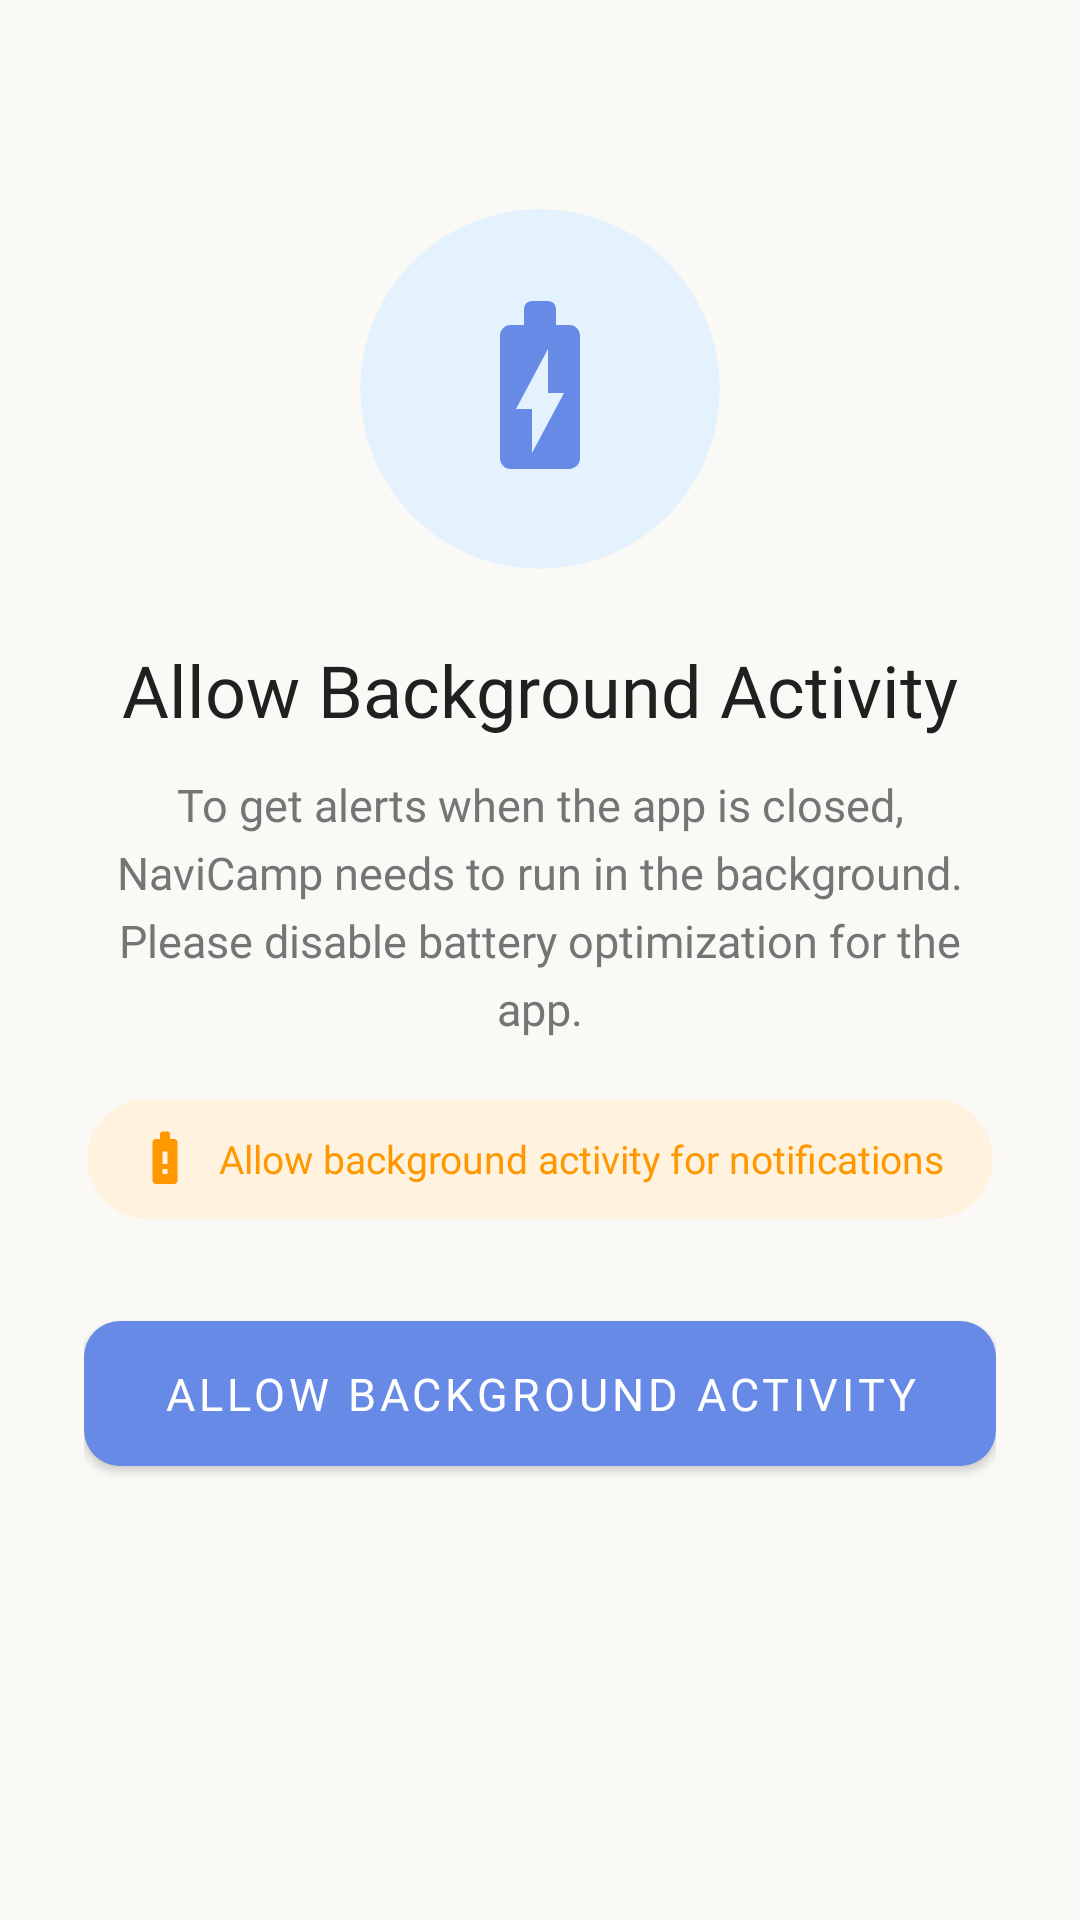

Android layout source for this screen:
<!-- AndroidManifest.xml: application theme Theme.MyApp -->
<!-- res/layout/fragment_battery_optimization.xml -->
<?xml version="1.0" encoding="utf-8"?>
<androidx.constraintlayout.widget.ConstraintLayout xmlns:android="http://schemas.android.com/apk/res/android"
    xmlns:app="http://schemas.android.com/apk/res-auto"
    android:layout_width="match_parent"
    android:layout_height="match_parent"
    android:background="@color/backgroundColor"
    android:paddingHorizontal="28dp"
    android:paddingVertical="32dp">

    <com.google.android.material.card.MaterialCardView
        android:id="@+id/iconCard"
        android:layout_width="120dp"
        android:layout_height="120dp"
        app:cardCornerRadius="60dp"
        app:cardElevation="0dp"
        app:cardBackgroundColor="@color/lightBlue"
        app:strokeWidth="0dp"
        app:layout_constraintBottom_toTopOf="@+id/titleTextView"
        app:layout_constraintEnd_toEndOf="parent"
        app:layout_constraintStart_toStartOf="parent"
        app:layout_constraintTop_toTopOf="parent"
        app:layout_constraintVertical_bias="0.25"
        app:layout_constraintVertical_chainStyle="packed">

        <ImageView
            android:id="@+id/batteryIcon"
            android:layout_width="64dp"
            android:layout_height="64dp"
            android:layout_gravity="center"
            android:src="@drawable/ic_battery_charging"
            app:tint="@color/primaryColor" />
    </com.google.android.material.card.MaterialCardView>

    <TextView
        android:id="@+id/titleTextView"
        android:layout_width="wrap_content"
        android:layout_height="wrap_content"
        android:layout_marginTop="24dp"
        android:fontFamily="@font/inter_bold"
        android:text="Allow Background Activity"
        android:textColor="@color/primaryDarkColor"
        android:textSize="24sp"
        app:layout_constraintBottom_toTopOf="@+id/descriptionTextView"
        app:layout_constraintEnd_toEndOf="parent"
        app:layout_constraintStart_toStartOf="parent"
        app:layout_constraintTop_toBottomOf="@+id/iconCard" />

    <TextView
        android:id="@+id/descriptionTextView"
        android:layout_width="0dp"
        android:layout_height="wrap_content"
        android:layout_marginTop="12dp"
        android:fontFamily="@font/inter"
        android:lineSpacingExtra="5dp"
        android:text="To get alerts when the app is closed, NaviCamp needs to run in the background. Please disable battery optimization for the app."
        android:textAlignment="center"
        android:textColor="@color/gray"
        android:textSize="15sp"
        app:layout_constraintBottom_toTopOf="@+id/statusLayout"
        app:layout_constraintEnd_toEndOf="parent"
        app:layout_constraintStart_toStartOf="parent"
        app:layout_constraintTop_toBottomOf="@+id/titleTextView"
        app:layout_constraintWidth_max="300dp" />

    
    <com.google.android.material.card.MaterialCardView
        android:id="@+id/statusLayout"
        android:layout_width="wrap_content"
        android:layout_height="wrap_content"
        android:layout_marginTop="20dp"
        app:cardCornerRadius="20dp"
        app:cardElevation="0dp"
        app:cardBackgroundColor="@color/lightOrange"
        app:strokeWidth="0dp"
        app:layout_constraintBottom_toTopOf="@+id/btnAction"
        app:layout_constraintEnd_toEndOf="parent"
        app:layout_constraintStart_toStartOf="parent"
        app:layout_constraintTop_toBottomOf="@+id/descriptionTextView">

        <LinearLayout
            android:layout_width="wrap_content"
            android:layout_height="wrap_content"
            android:orientation="horizontal"
            android:gravity="center_vertical"
            android:paddingHorizontal="16dp"
            android:paddingVertical="10dp">

            <ImageView
                android:id="@+id/statusIcon"
                android:layout_width="20dp"
                android:layout_height="20dp"
                android:layout_marginEnd="8dp"
                android:src="@drawable/ic_battery_alert"
                app:tint="@color/orange" />

            <TextView
                android:id="@+id/statusText"
                android:layout_width="wrap_content"
                android:layout_height="wrap_content"
                android:fontFamily="@font/inter"
                android:text="Allow background activity for notifications"
                android:textColor="@color/orange"
                android:textSize="13sp" />
        </LinearLayout>
    </com.google.android.material.card.MaterialCardView>

    <com.google.android.material.button.MaterialButton
        android:id="@+id/btnAction"
        android:layout_width="0dp"
        android:layout_height="wrap_content"
        android:layout_marginTop="28dp"
        android:fontFamily="@font/inter"
        android:paddingVertical="14dp"
        android:text="Allow Background Activity"
        android:textSize="15sp"
        app:cornerRadius="12dp"
        app:layout_constraintBottom_toBottomOf="parent"
        app:layout_constraintEnd_toEndOf="parent"
        app:layout_constraintStart_toStartOf="parent"
        app:layout_constraintTop_toBottomOf="@+id/statusLayout"
        app:layout_constraintWidth_max="320dp"
        style="@style/Widget.MaterialComponents.Button" />

</androidx.constraintlayout.widget.ConstraintLayout>
<!-- resources referenced by this layout -->
<resources>
  <color name="backgroundColor">#FAF9F6</color>
  <color name="gray">#757575</color>
  <color name="lightBlue">#E3F2FD</color>
  <color name="lightOrange">#FFF3E0</color>
  <color name="orange">#FF9800</color>
  <color name="primaryColor">#678AE7</color>
  <color name="primaryDarkColor">#202020</color>
  <!-- drawable ic_battery_alert (drawable) -->
  <?xml version="1.0" encoding="utf-8"?>
  <vector xmlns:android="http://schemas.android.com/apk/res/android"
      android:width="24dp"
      android:height="24dp"
      android:viewportWidth="24"
      android:viewportHeight="24">
      <path
          android:fillColor="@color/orange"
          android:pathData="M15.67,4H14V2c0,-0.55 -0.45,-1 -1,-1h-2c-0.55,0 -1,0.45 -1,1v2H8.33C7.6,4 7,4.6 7,5.33v15.33C7,21.4 7.6,22 8.33,22h7.33c0.74,0 1.34,-0.6 1.34,-1.33V5.33C17,4.6 16.4,4 15.67,4zM13,18h-2v-2h2v2zM13,14h-2V9h2v5z"/>
  </vector>
  <!-- drawable ic_battery_charging (drawable) -->
  <?xml version="1.0" encoding="utf-8"?>
  <vector xmlns:android="http://schemas.android.com/apk/res/android"
      android:width="24dp"
      android:height="24dp"
      android:viewportWidth="24"
      android:viewportHeight="24">
      <path
          android:fillColor="@color/primaryColor"
          android:pathData="M15.67,4H14V2c0,-0.55 -0.45,-1 -1,-1h-2c-0.55,0 -1,0.45 -1,1v2H8.33C7.6,4 7,4.6 7,5.33v15.33C7,21.4 7.6,22 8.33,22h7.33c0.74,0 1.34,-0.6 1.34,-1.33V5.33C17,4.6 16.4,4 15.67,4zM11,20v-5.5H9L13,7v5.5h2L11,20z"/>
  </vector>
  <style name="Theme.MyApp" parent="Theme.MaterialComponents.DayNight.NoActionBar">
          
          <item name="colorPrimary">@color/primaryColor</item>
          <item name="colorPrimaryVariant">@color/primaryDarkColor</item>
          <item name="colorOnPrimary">@color/onPrimaryColor</item>
          
          <item name="colorSecondary">@color/secondaryColor</item>
          <item name="colorSecondaryVariant">@color/secondaryDarkColor</item>
          <item name="colorOnSecondary">@color/onSecondaryColor</item>
          
          <item name="colorControlNormal">@color/primaryColor</item>
          <item name="colorControlActivated">@color/primaryColor</item>
          <item name="colorControlHighlight">@color/secondaryColor</item>
          
      </style>
  <color name="onPrimaryColor">#FFFFFF</color>
  <color name="secondaryColor">#acacac</color>
  <color name="secondaryDarkColor">#dfdfdf</color>
  <color name="onSecondaryColor">#000000</color>
</resources>
